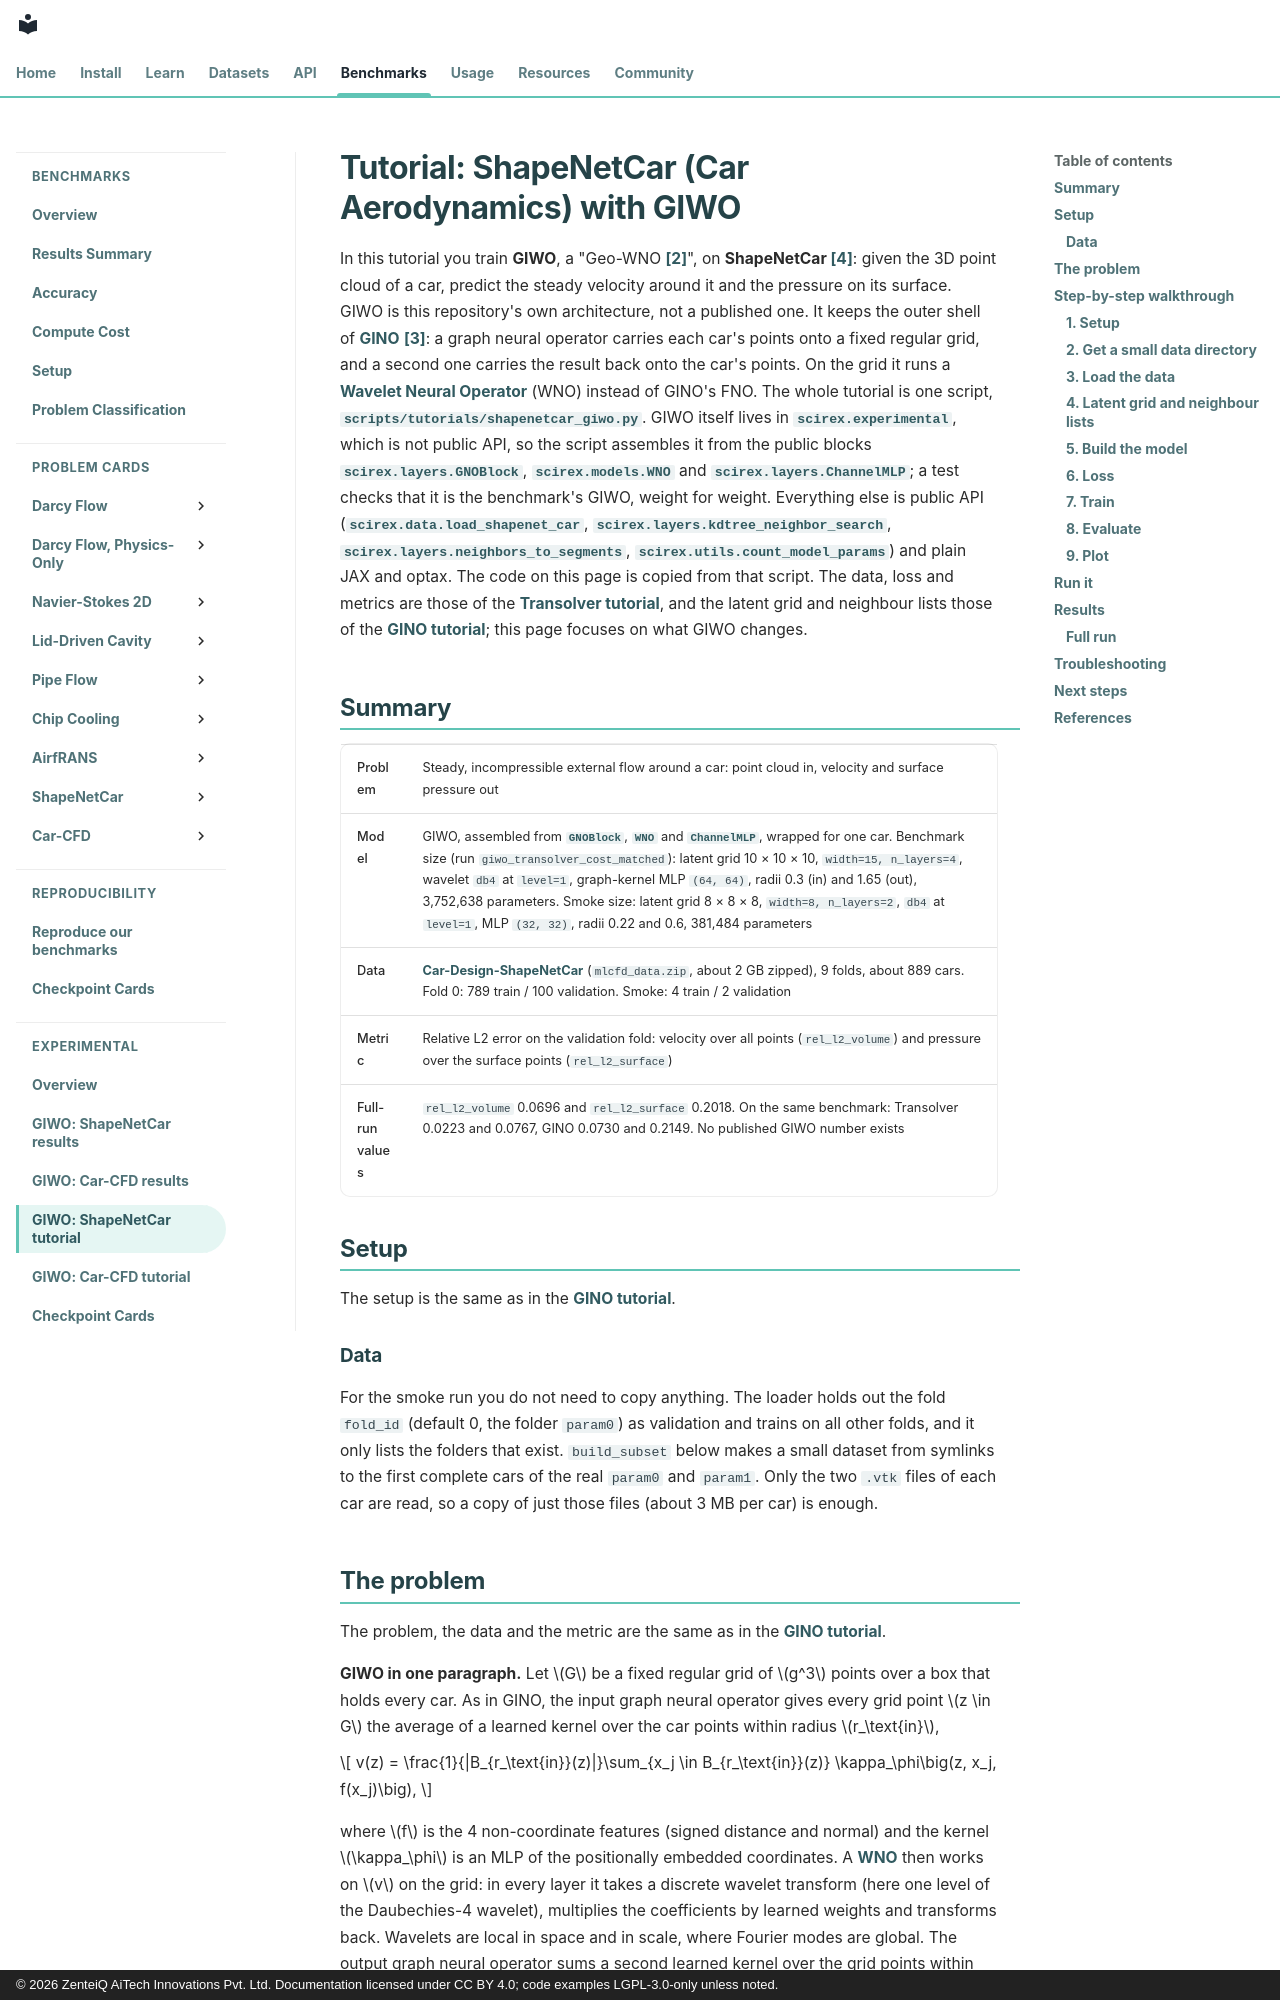

repository: zenteiq-research/scirex · page: tutorials/Others/ShapeNetCar_GIWO/index.html · generator: mkdocs · copyright: © 2026 ZenteiQ AiTech Innovations Pvt. Ltd. Documentation licensed under CC BY 4.0; code examples LGPL-3.0-only unless noted.

<!--
SPDX-FileCopyrightText: 2026 ZenteiQ AiTech Innovations Pvt. Ltd.
License notice: Documentation text and diagrams on this page are licensed
under CC BY 4.0. Source-code examples are licensed under LGPL-3.0-only
unless the example states otherwise.
-->

# Tutorial: ShapeNetCar (Car Aerodynamics) with GIWO

In this tutorial you train **GIWO**, a "Geo-WNO [[2]](#ref2)", on
**ShapeNetCar [[4]](#ref4)**: given the 3D point cloud of a car, predict the
steady velocity around it and the pressure on its surface. GIWO is this
repository's own architecture, not a published one. It keeps the outer shell
of [GINO](../Others/ShapeNetCar_GINO.md) [[3]](#ref3): a graph neural operator carries each car's
points onto a fixed regular grid, and a second one carries the result back
onto the car's points. On the grid it runs a
[Wavelet Neural Operator](../../theory_guide/operator_learning.md#wno) (WNO) instead of GINO's FNO.
The whole tutorial is one script, [`scripts/tutorials/shapenetcar_giwo.py`](../../../scripts/tutorials/shapenetcar_giwo.py).
GIWO itself lives in [`scirex.experimental`](../../api/experimental.md), which is not public API, so the
script assembles it from the public blocks [`scirex.layers.GNOBlock`](../../api/layers.md#scirex.layers.GNOBlock),
[`scirex.models.WNO`](../../api/models.md#scirex.models.WNO) and [`scirex.layers.ChannelMLP`](../../api/layers.md#scirex.layers.ChannelMLP); a test checks that it is
the benchmark's GIWO, weight for weight. Everything else is public API
([`scirex.data.load_shapenet_car`](../../api/data.md#scirex.data.load_shapenet_car), [`scirex.layers.kdtree_neighbor_search`](../../api/layers.md#scirex.layers.kdtree_neighbor_search),
[`scirex.layers.neighbors_to_segments`](../../api/layers.md#scirex.layers.neighbors_to_segments), [`scirex.utils.count_model_params`](../../api/utils.md#scirex.utils.count_model_params)) and
plain JAX and optax. The code on this page is copied from that script. The
data, loss and metrics are those of the
[Transolver tutorial](../Transolver/ShapeNetCar_Transolver.md), and the latent grid and
neighbour lists those of the [GINO tutorial](../Others/ShapeNetCar_GINO.md); this page
focuses on what GIWO changes.

## Summary

| | |
|---|---|
| Problem | Steady, incompressible external flow around a car: point cloud in, velocity and surface pressure out |
| Model | GIWO, assembled from [`GNOBlock`](../../api/layers.md#scirex.layers.GNOBlock), [`WNO`](../../api/models.md#scirex.models.WNO) and [`ChannelMLP`](../../api/layers.md#scirex.layers.ChannelMLP), wrapped for one car. Benchmark size (run `giwo_transolver_cost_matched`): latent grid 10 × 10 × 10, `width=15, n_layers=4`, wavelet `db4` at `level=1`, graph-kernel MLP `(64, 64)`, radii 0.3 (in) and 1.65 (out), 3,752,638 parameters. Smoke size: latent grid 8 × 8 × 8, `width=8, n_layers=2`, `db4` at `level=1`, MLP `(32, 32)`, radii 0.22 and 0.6, 381,484 parameters |
| Data | [Car-Design-ShapeNetCar](../../dataset_guide/shapenetcar.md) (`mlcfd_data.zip`, about 2 GB zipped), 9 folds, about 889 cars. Fold 0: 789 train / 100 validation. Smoke: 4 train / 2 validation |
| Metric | Relative L2 error on the validation fold: velocity over all points (`rel_l2_volume`) and pressure over the surface points (`rel_l2_surface`) |
| Full-run values | `rel_l2_volume` 0.0696 and `rel_l2_surface` 0.2018. On the same benchmark: Transolver 0.0223 and 0.0767, GINO 0.0730 and 0.2149. No published GIWO number exists |

## Setup

The setup is the same as in the [GINO tutorial](ShapeNetCar_GINO.md#setup).
